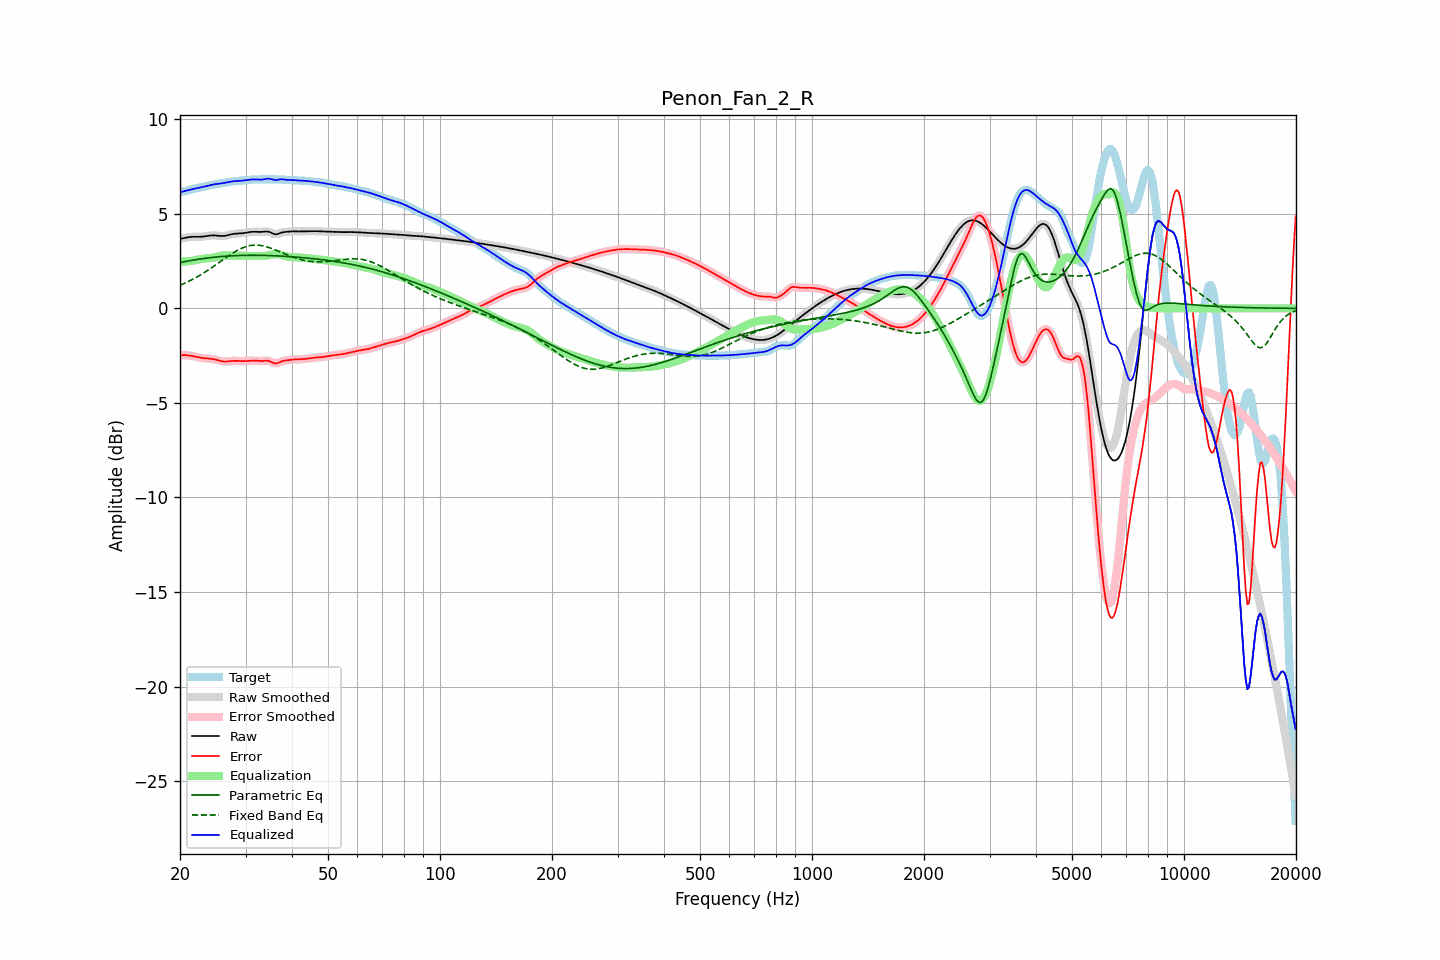

Values plotted in this chart, from the file beside it:
frequency, raw, error, smoothed, error_smoothed, equalization, parametric_eq, fixed_band_eq, equalized_raw, equalized_smoothed, target
20.00, 3.68, -2.48, 3.67, -2.49, 2.47, 2.42, 1.22, 6.15, 6.15, 6.16
20.20, 3.69, -2.48, 3.69, -2.48, 2.47, 2.44, 1.26, 6.17, 6.17, 6.17
20.40, 3.71, -2.47, 3.71, -2.47, 2.48, 2.46, 1.29, 6.18, 6.19, 6.18
20.61, 3.73, -2.47, 3.73, -2.47, 2.48, 2.47, 1.33, 6.21, 6.21, 6.20
20.81, 3.75, -2.48, 3.75, -2.48, 2.48, 2.49, 1.37, 6.23, 6.23, 6.22
21.02, 3.76, -2.49, 3.76, -2.48, 2.49, 2.51, 1.41, 6.25, 6.25, 6.25
21.23, 3.77, -2.50, 3.77, -2.50, 2.50, 2.52, 1.46, 6.27, 6.27, 6.27
21.44, 3.78, -2.51, 3.78, -2.51, 2.51, 2.54, 1.50, 6.29, 6.29, 6.29
21.66, 3.79, -2.53, 3.79, -2.52, 2.53, 2.55, 1.54, 6.31, 6.31, 6.31
21.87, 3.79, -2.54, 3.79, -2.54, 2.54, 2.56, 1.59, 6.33, 6.33, 6.33
22.09, 3.79, -2.56, 3.79, -2.56, 2.56, 2.58, 1.64, 6.35, 6.35, 6.35
22.31, 3.79, -2.58, 3.79, -2.58, 2.58, 2.59, 1.68, 6.37, 6.37, 6.37
22.54, 3.79, -2.60, 3.79, -2.60, 2.60, 2.61, 1.73, 6.38, 6.38, 6.38
22.76, 3.79, -2.61, 3.79, -2.61, 2.61, 2.62, 1.78, 6.40, 6.40, 6.40
22.99, 3.79, -2.63, 3.80, -2.63, 2.62, 2.63, 1.84, 6.42, 6.42, 6.42
23.22, 3.81, -2.64, 3.81, -2.64, 2.63, 2.64, 1.89, 6.44, 6.44, 6.44
23.45, 3.82, -2.64, 3.82, -2.64, 2.64, 2.65, 1.94, 6.46, 6.46, 6.46
23.69, 3.83, -2.65, 3.83, -2.65, 2.65, 2.66, 2.00, 6.48, 6.48, 6.48
23.92, 3.84, -2.65, 3.84, -2.65, 2.66, 2.68, 2.05, 6.50, 6.50, 6.50
24.16, 3.85, -2.66, 3.85, -2.66, 2.67, 2.69, 2.11, 6.52, 6.52, 6.52
24.40, 3.86, -2.67, 3.86, -2.67, 2.68, 2.70, 2.17, 6.54, 6.54, 6.53
24.65, 3.86, -2.69, 3.86, -2.69, 2.69, 2.70, 2.23, 6.56, 6.56, 6.55
24.89, 3.86, -2.71, 3.86, -2.71, 2.71, 2.71, 2.29, 6.57, 6.57, 6.56
25.14, 3.85, -2.73, 3.85, -2.73, 2.73, 2.72, 2.35, 6.58, 6.58, 6.58
25.39, 3.84, -2.75, 3.84, -2.75, 2.75, 2.73, 2.41, 6.59, 6.59, 6.59
25.65, 3.83, -2.78, 3.83, -2.78, 2.77, 2.74, 2.47, 6.60, 6.60, 6.61
25.91, 3.83, -2.80, 3.83, -2.80, 2.79, 2.75, 2.53, 6.61, 6.62, 6.62
26.16, 3.83, -2.81, 3.83, -2.81, 2.80, 2.75, 2.59, 6.63, 6.63, 6.64
26.43, 3.84, -2.81, 3.84, -2.81, 2.80, 2.76, 2.65, 6.64, 6.64, 6.65
26.69, 3.86, -2.81, 3.86, -2.81, 2.80, 2.76, 2.71, 6.66, 6.66, 6.67
26.96, 3.88, -2.80, 3.88, -2.80, 2.80, 2.77, 2.77, 6.68, 6.68, 6.68
27.23, 3.90, -2.79, 3.90, -2.79, 2.79, 2.78, 2.83, 6.70, 6.69, 6.69
27.50, 3.92, -2.78, 3.92, -2.78, 2.79, 2.78, 2.88, 6.71, 6.71, 6.70
27.77, 3.94, -2.77, 3.94, -2.77, 2.78, 2.79, 2.93, 6.72, 6.72, 6.71
28.05, 3.95, -2.77, 3.95, -2.77, 2.78, 2.79, 2.99, 6.73, 6.73, 6.72
28.33, 3.95, -2.78, 3.95, -2.78, 2.78, 2.79, 3.04, 6.73, 6.73, 6.73
28.62, 3.96, -2.78, 3.96, -2.78, 2.78, 2.80, 3.08, 6.74, 6.74, 6.74
28.90, 3.96, -2.79, 3.96, -2.79, 2.78, 2.80, 3.13, 6.74, 6.74, 6.75
29.19, 3.97, -2.79, 3.97, -2.79, 2.78, 2.80, 3.17, 6.75, 6.75, 6.76
29.48, 3.97, -2.79, 3.97, -2.79, 2.78, 2.80, 3.20, 6.76, 6.76, 6.76
29.78, 3.99, -2.79, 3.99, -2.79, 2.78, 2.81, 3.24, 6.77, 6.77, 6.77
30.08, 4.00, -2.78, 4.00, -2.78, 2.78, 2.81, 3.26, 6.78, 6.78, 6.78
30.38, 4.02, -2.77, 4.02, -2.77, 2.77, 2.81, 3.29, 6.79, 6.79, 6.79
30.68, 4.03, -2.77, 4.03, -2.77, 2.77, 2.81, 3.31, 6.80, 6.80, 6.80
30.99, 4.04, -2.76, 4.04, -2.76, 2.77, 2.81, 3.33, 6.81, 6.81, 6.81
31.30, 4.05, -2.76, 4.05, -2.76, 2.77, 2.81, 3.34, 6.82, 6.82, 6.81
31.61, 4.05, -2.76, 4.05, -2.76, 2.77, 2.81, 3.35, 6.82, 6.82, 6.82
31.93, 4.05, -2.77, 4.05, -2.77, 2.77, 2.81, 3.35, 6.82, 6.82, 6.82
32.24, 4.05, -2.77, 4.05, -2.77, 2.77, 2.81, 3.35, 6.82, 6.82, 6.82
32.57, 4.04, -2.78, 4.04, -2.78, 2.77, 2.81, 3.34, 6.81, 6.81, 6.82
32.89, 4.04, -2.78, 4.04, -2.78, 2.77, 2.81, 3.33, 6.81, 6.81, 6.83
33.22, 4.05, -2.78, 4.05, -2.78, 2.77, 2.81, 3.32, 6.81, 6.81, 6.83
33.55, 4.05, -2.77, 4.06, -2.77, 2.77, 2.80, 3.30, 6.82, 6.83, 6.83
33.89, 4.07, -2.76, 4.06, -2.77, 2.78, 2.80, 3.28, 6.84, 6.84, 6.83
34.23, 4.07, -2.76, 4.07, -2.76, 2.79, 2.80, 3.26, 6.86, 6.85, 6.83
34.57, 4.06, -2.77, 4.05, -2.78, 2.81, 2.80, 3.23, 6.86, 6.86, 6.83
34.92, 4.03, -2.80, 4.03, -2.80, 2.82, 2.79, 3.20, 6.85, 6.85, 6.83
35.27, 3.99, -2.84, 3.99, -2.84, 2.84, 2.79, 3.17, 6.83, 6.83, 6.83
35.62, 3.95, -2.88, 3.95, -2.88, 2.86, 2.79, 3.14, 6.81, 6.81, 6.83
35.97, 3.92, -2.91, 3.93, -2.90, 2.87, 2.78, 3.10, 6.79, 6.79, 6.83
... 635 more rows
